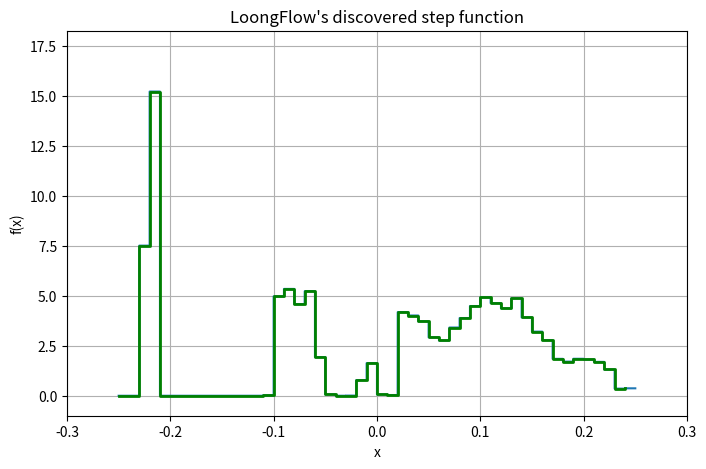
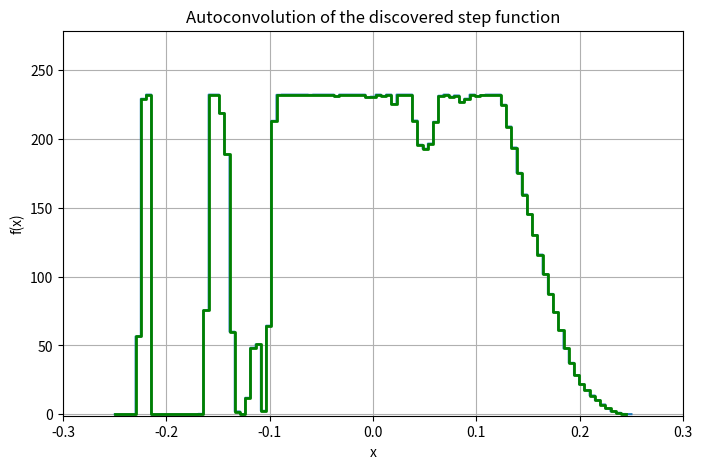

Here is the Python script that generated these plots, in order:
"""Second autocorrelation inequality Problem"""

# @title Visualization
import matplotlib.pyplot as plt
import numpy as np


def plot_step_function(step_heights_input: list[float], title=""):
    """Plots a step function with equally-spaced intervals on [-1/4,1/4]."""
    num_steps = len(step_heights_input)

    # Generate x values for plotting (need to plot steps properly).
    step_edges_plot = np.linspace(-0.25, 0.25, num_steps + 1)
    x_plot = np.array([])
    y_plot = np.array([])

    for i in range(num_steps):
        x_start = step_edges_plot[i]
        x_end = step_edges_plot[i + 1]
        x_step_vals = np.linspace(x_start, x_end, 100)  # Points within each step.
        y_step_vals = np.full_like(x_step_vals, step_heights_input[i])
        x_plot = np.concatenate((x_plot, x_step_vals))
        y_plot = np.concatenate((y_plot, y_step_vals))

    # Plot the step function.
    plt.figure(figsize=(8, 5))
    plt.plot(x_plot, y_plot)
    plt.xlabel("x")
    plt.ylabel("f(x)")
    plt.title(title)
    plt.xlim([-0.3, 0.3])  # Adjust x-axis limits if needed.
    plt.ylim([-1, max(step_heights_input) * 1.2])  # Adjust y-axis limits.
    plt.grid(True)
    plt.step(
        step_edges_plot[:-1],
        step_heights_input,
        where="post",
        color="green",
        linewidth=2,
    )
    plt.show()


if __name__ == "__main__":
    height_sequence = [
        0.0000004680105658,
        0.0000612283150516,
        7.5184836962413968,
        15.2353814124068307,
        0.0000023818234039,
        0.0000001917606383,
        0.0000059597698920,
        0.0000161397966633,
        0.0000002966857691,
        0.0000028901162036,
        0.0000038365180752,
        0.0000002151403133,
        0.0000132093028546,
        0.0004780108084031,
        0.0200867077042187,
        4.9771780726701120,
        5.3506742944751426,
        4.5918988636830820,
        5.2380206835472816,
        1.9352845938841128,
        0.0667869581703989,
        0.0009607035357567,
        0.0080780684767165,
        0.7804226267247305,
        1.6339610288143867,
        0.0655294679535946,
        0.0365557678626271,
        4.1891999302922827,
        4.0191044319190512,
        3.7273738386683544,
        2.9254027802483762,
        2.7677579201253213,
        3.4165052053004628,
        3.8925833971164394,
        4.4936314724977331,
        4.9224483485196764,
        4.6386227164932796,
        4.3766496749146988,
        4.8781632606426140,
        3.9244977292205365,
        3.2112243878188029,
        2.7815972918479108,
        1.8484911703326707,
        1.7094920736894843,
        1.8513028355243950,
        1.8167097572103279,
        1.6963632850980599,
        1.3157090492126458,
        0.3570802982717114,
        0.3725108855096496,
    ]

    convolution_2 = np.convolve(height_sequence, height_sequence)

    # @title Verification
    # Calculate the 2-norm squared: ||f*f||_2^2
    num_points = len(convolution_2)
    x_points = np.linspace(-0.5, 0.5, num_points + 2)
    x_intervals = np.diff(x_points)  # Width of each interval
    y_points = np.concatenate(([0], convolution_2, [0]))
    l2_norm_squared = 0.0
    for i in range(len(convolution_2) + 1):  # Iterate through intervals
        y1 = y_points[i]
        y2 = y_points[i + 1]
        h = x_intervals[i]
        interval_l2_squared = (h / 3) * (y1**2 + y1 * y2 + y2**2)
        l2_norm_squared += interval_l2_squared

    # Calculate the 1-norm: ||f*f||_1
    norm_1 = np.sum(np.abs(convolution_2)) / (len(convolution_2) + 1)

    # Calculate the infinity-norm: ||f*f||_inf
    norm_inf = np.max(np.abs(convolution_2))
    C_lower_bound = l2_norm_squared / (norm_1 * norm_inf)

    print(f"This step function shows that C2 >= {C_lower_bound}")

    plot_step_function(height_sequence, title="LoongFlow's discovered step function")
    plot_step_function(
        convolution_2, title="Autoconvolution of the discovered step function"
    )
